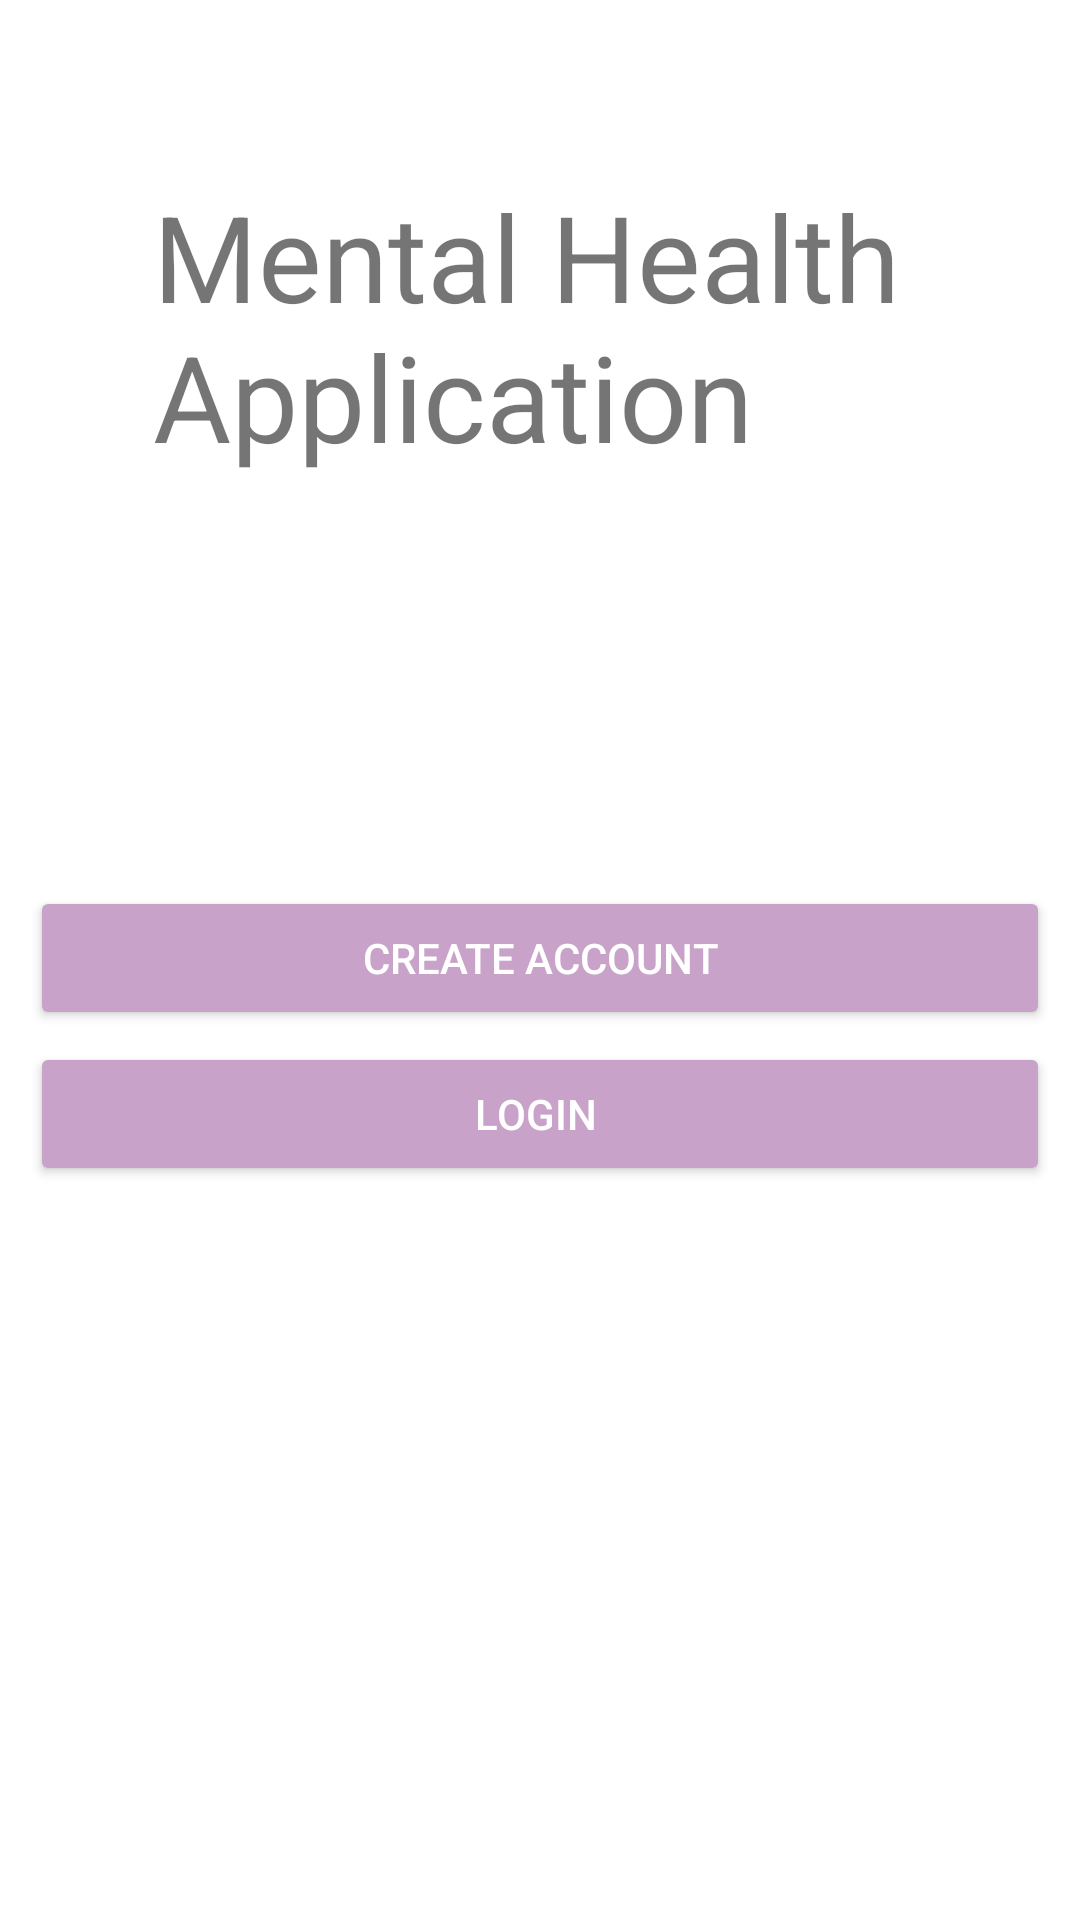

The Android layout XML behind this screen, and the referenced resources:
<!-- AndroidManifest.xml: application theme Theme.DissertationApplication -->
<!-- res/layout/activity_main.xml -->
<?xml version="1.0" encoding="utf-8"?>
<androidx.constraintlayout.widget.ConstraintLayout  xmlns:android="http://schemas.android.com/apk/res/android"
    xmlns:app="http://schemas.android.com/apk/res-auto"
    xmlns:tools="http://schemas.android.com/tools"
    android:layout_width="match_parent"
    android:layout_height="match_parent"
    android:padding="10dp"
    tools:context=".MainActivity">

    <Button
        android:id="@+id/btnsignup"
        android:layout_width="match_parent"
        android:layout_height="wrap_content"
        android:backgroundTint="#C8A2C8"
        android:onClick="createAccount"
        android:text="Create Account"
        app:iconTint="#FFFFFF"
        android:textColor="#FFFFFF"
        app:layout_constraintBottom_toBottomOf="parent"
        app:layout_constraintEnd_toEndOf="parent"
        app:layout_constraintStart_toStartOf="parent"
        app:layout_constraintTop_toTopOf="parent"
        app:layout_constraintVertical_bias="0.499" />

    <Button
        android:id="@+id/btnsignin"
        android:layout_width="match_parent"
        android:layout_height="wrap_content"
        android:text="LOGIN "
        android:textColor="#FFFFFF"
        android:onClick="loginAccount"
        app:layout_constraintBottom_toBottomOf="parent"
        app:layout_constraintEnd_toEndOf="parent"
        app:layout_constraintHorizontal_bias="0.526"
        app:layout_constraintStart_toStartOf="parent"
        app:layout_constraintTop_toTopOf="parent"
        android:backgroundTint="#C8A2C8"
        app:layout_constraintVertical_bias="0.59" />

    <TextView
        android:id="@+id/textView2"
        android:layout_width="258dp"
        android:layout_height="106dp"
        android:text="Mental Health Application"
        android:textSize="40dp"
        app:layout_constraintBottom_toBottomOf="parent"
        app:layout_constraintEnd_toEndOf="parent"
        app:layout_constraintHorizontal_bias="0.498"
        app:layout_constraintStart_toStartOf="parent"
        app:layout_constraintTop_toTopOf="parent"
        app:layout_constraintVertical_bias="0.095" />

</androidx.constraintlayout.widget.ConstraintLayout>
<!-- resources referenced by this layout -->
<resources>
  <style name="Theme.DissertationApplication" parent="Theme.MaterialComponents.DayNight.DarkActionBar">
          
          <item name="colorPrimary">#C8A2C8</item>
          <item name="colorPrimaryVariant">#C8A2C8</item>
          <item name="colorOnPrimary">@color/black</item>
          
          <item name="colorSecondary">@color/teal_200</item>
          <item name="colorSecondaryVariant">@color/teal_700</item>
          <item name="colorOnSecondary">@color/black</item>
          
          <item name="android:statusBarColor" tools:targetApi="l">?attr/colorPrimaryVariant</item>
          
      </style>
  <!-- not gathered from this repository: default colours our renderer supplied (Android Studio template values) -->
  <color name="teal_200">#FF03DAC5</color>
  <color name="teal_700">#FF018786</color>
  <color name="black">#FF000000</color>
</resources>
